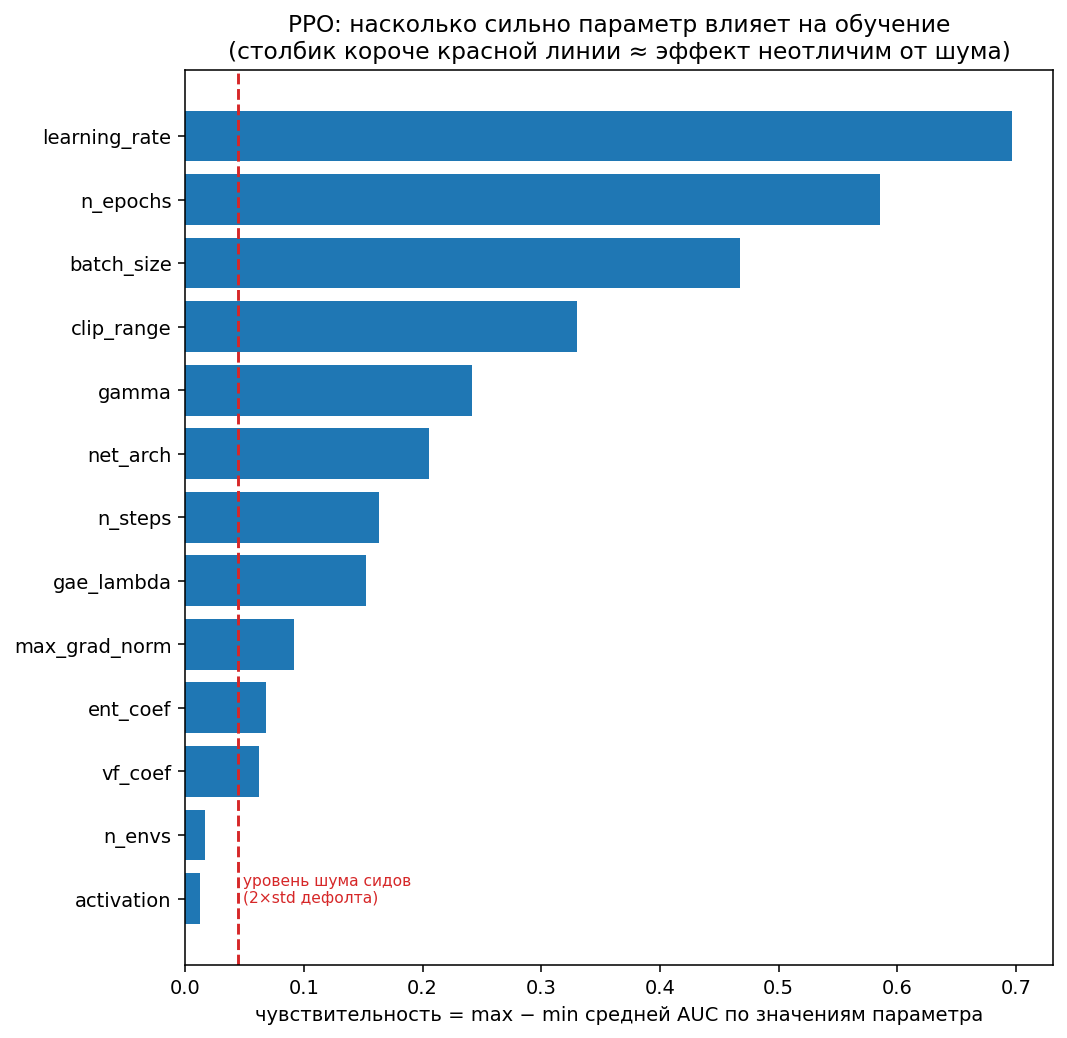

The data file committed next to this chart (first rows):
group, n_values, auc_range, final_range, share_solved, worst_value, best_value
learning_rate, 6, 0.6965, 445.9, 0.6667, learning_rate=1e-05, learning_rate=0.001
n_epochs, 5, 0.5855, 291.6, 0.6, n_epochs=1, n_epochs=40
batch_size, 6, 0.4677, 250.9, 0.6667, batch_size=512, batch_size=16
clip_range, 5, 0.3303, 53.98, 1.0, clip_range=0.05, clip_range=0.3
gamma, 4, 0.2416, 229.2, 0.75, gamma=0.9, gamma=0.95
net_arch, 3, 0.2057, 134.8, 0.6667, net_arch=16x16, net_arch=256x256
n_steps, 7, 0.163, 240.5, 0.8571, n_steps=128, n_steps=2048
gae_lambda, 5, 0.152, 30.79, 1.0, gae_lambda=1, gae_lambda=0.9
max_grad_norm, 4, 0.09184, 1.768, 1.0, max_grad_norm=0.1, max_grad_norm=5
ent_coef, 5, 0.06828, 22.69, 1.0, ent_coef=0.1, ent_coef=0.001
vf_coef, 5, 0.06224, 2.108, 1.0, vf_coef=2, vf_coef=0.1
n_envs, 4, 0.01647, 7.824, 1.0, n_envs=4,n_steps=512, n_envs=8,n_steps=256
activation, 2, 0.01219, 0.16, 1.0, activation=relu, activation=tanh
